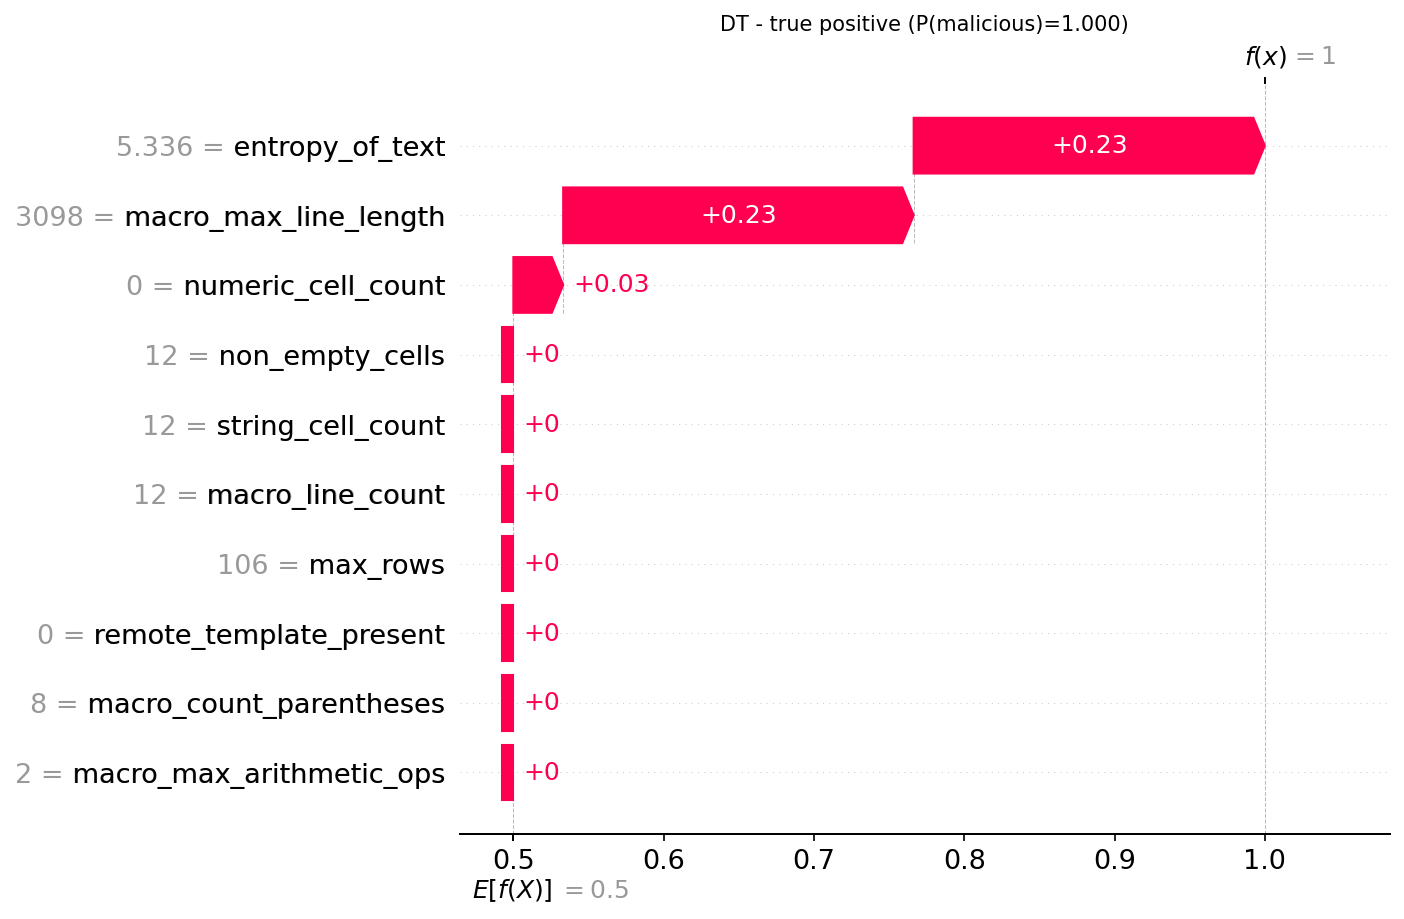

The table this chart was drawn from, first rows:
actual, predicted, probability_malicious, feature, feature_value, shap_value
1, 1, 1.0, entropy_of_text, 5.336, 0.2336
1, 1, 1.0, macro_max_line_length, 3098, 0.2332
1, 1, 1.0, numeric_cell_count, 0.0, 0.03314
1, 1, 1.0, non_empty_cells, 12.0, 0.0
1, 1, 1.0, string_cell_count, 12.0, 0.0
1, 1, 1.0, macro_line_count, 12.0, 0.0
1, 1, 1.0, max_rows, 106.0, 0.0
1, 1, 1.0, remote_template_present, 0.0, 0.0
1, 1, 1.0, macro_count_parentheses, 8.0, 0.0
1, 1, 1.0, macro_max_arithmetic_ops, 2.0, 0.0
